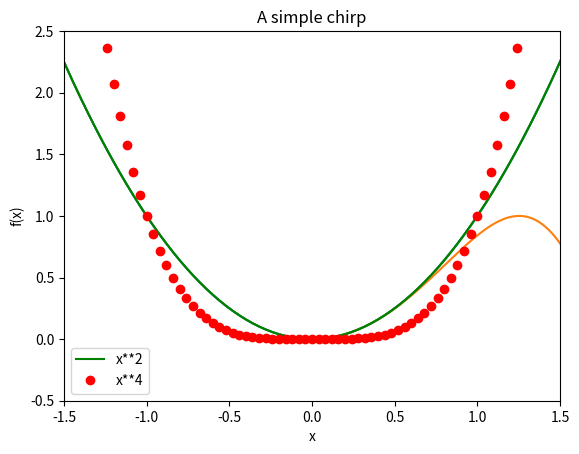

Generate this figure with matplotlib: (Note: this script raises an exception after producing the figure.)
# -*- coding: utf-8 -*-
"""
Created on Fri Oct 13 13:00:17 2023

[redacted]
"""

import matplotlib.pyplot as plt

import numpy as np

#%matplotlib inline

x=np.linspace(-2,2,101)
y=x**2
print(x)

plt.plot(x,y)#vectors x,y
plt.title("graph of x**2 vs x")
plt.show()

#ex
x=np.linspace(0,3*np.pi,500)
plt.plot(x,np.sin(x**2))
plt.title('A simple chirp')
plt.show()

#ex2
x=np.linspace(-2,2,101)
y=x**2
plt.xlabel("x")
plt.ylabel("f(x)") #donne ne nom des axes
plt.xlim(-1.5,1.5)
plt.ylim(-0.5,2.5)#donne les points max et  min que l'on veut voir
plt.plot(x,y)
plt.show()

#ex3
x=np.linspace(-2,2,101)
plt.xlabel("x")
plt.ylabel("f(x)")
y=x**2
plt.plot(x,y,'g',label ='x**2') #'g' met couleur green sur le graphe
y2=x**4
plt.plot(x,y2,'ro',label ='x**4') # 'r' couleur rouge 'o' large dot=
plt.legend()
plt.show()
# plt.savefig("fig1.png") save the figure in your labtop

#ex4 trigonometric function
n=int(input("Enter the number of point:"))
x=np.linspace(-1,1,n)
plt.xlabel('x')
plt.ylabel('f(x)')
y=np.cos(2*np.pi*x)
plt.plot(x,y)
plt.title('2pix')
plt.savefig("cos2pix.png")
plt.show()

#ex5 2 trigo function
n=int(input("Enter the number of point:"))
x=np.linspace(-1,1,n)
plt.xlabel('x')
plt.ylabel('f(x)')
y=np.cos(2*np.pi*x)
plt.plot(x,y,label='cos(2pix)')
y2=np.sin(2*np.pi*x)
plt.plot(x,y2,label='sin(2pix)')
plt.title('2pix and 2sinx')
plt.legend()
plt.show()
plt.savefig("trigonometric.png")


#ex6 importance of the number of points in the representation
n=input("Enter the number of point:")
x=np.linspace(0,4,n)
plt.xlabel('x')
plt.ylabel('f(x)')
y=np.sin(np.pi*x)*np.sin(20*np.pi*x)*np.exp(-x)
plt.plot(x,y)
plt.title('sin*sin*exp')
plt.show()   

#ex7 isotherme of an ideal gas mix avec ex8 meme exo juste demande 5 fois la Temperature
n =int(input("nb"))
Temp1=int(input("T"))
Vm=np.linspace(2,10,n)
y1=0.08206*Temp1/Vm
plt.plot(Vm,y1,'g',label="temp1")

Temp2=int(input("T"))
Vm=np.linspace(2,10,n)
y2=0.08206*Temp2/Vm
plt.plot(Vm,y2,'bo',label="temp2")

Temp3=int(input("T"))
Vm=np.linspace(2,10,n)
y3=0.08206*Temp3/Vm
plt.plot(Vm,y3,'r',label="temp3")

Temp4=int(input("T"))
Vm=np.linspace(2,10,n)
y4=0.08206*Temp4/Vm
plt.plot(Vm,y4,'y',label="temp4")

Temp5=int(input("T"))
Vm=np.linspace(2,10,n)
y5=0.08206*Temp5/Vm
plt.plot(Vm,y5,'o',label="temp5")

plt.title("Five different temperature")
plt.show()





